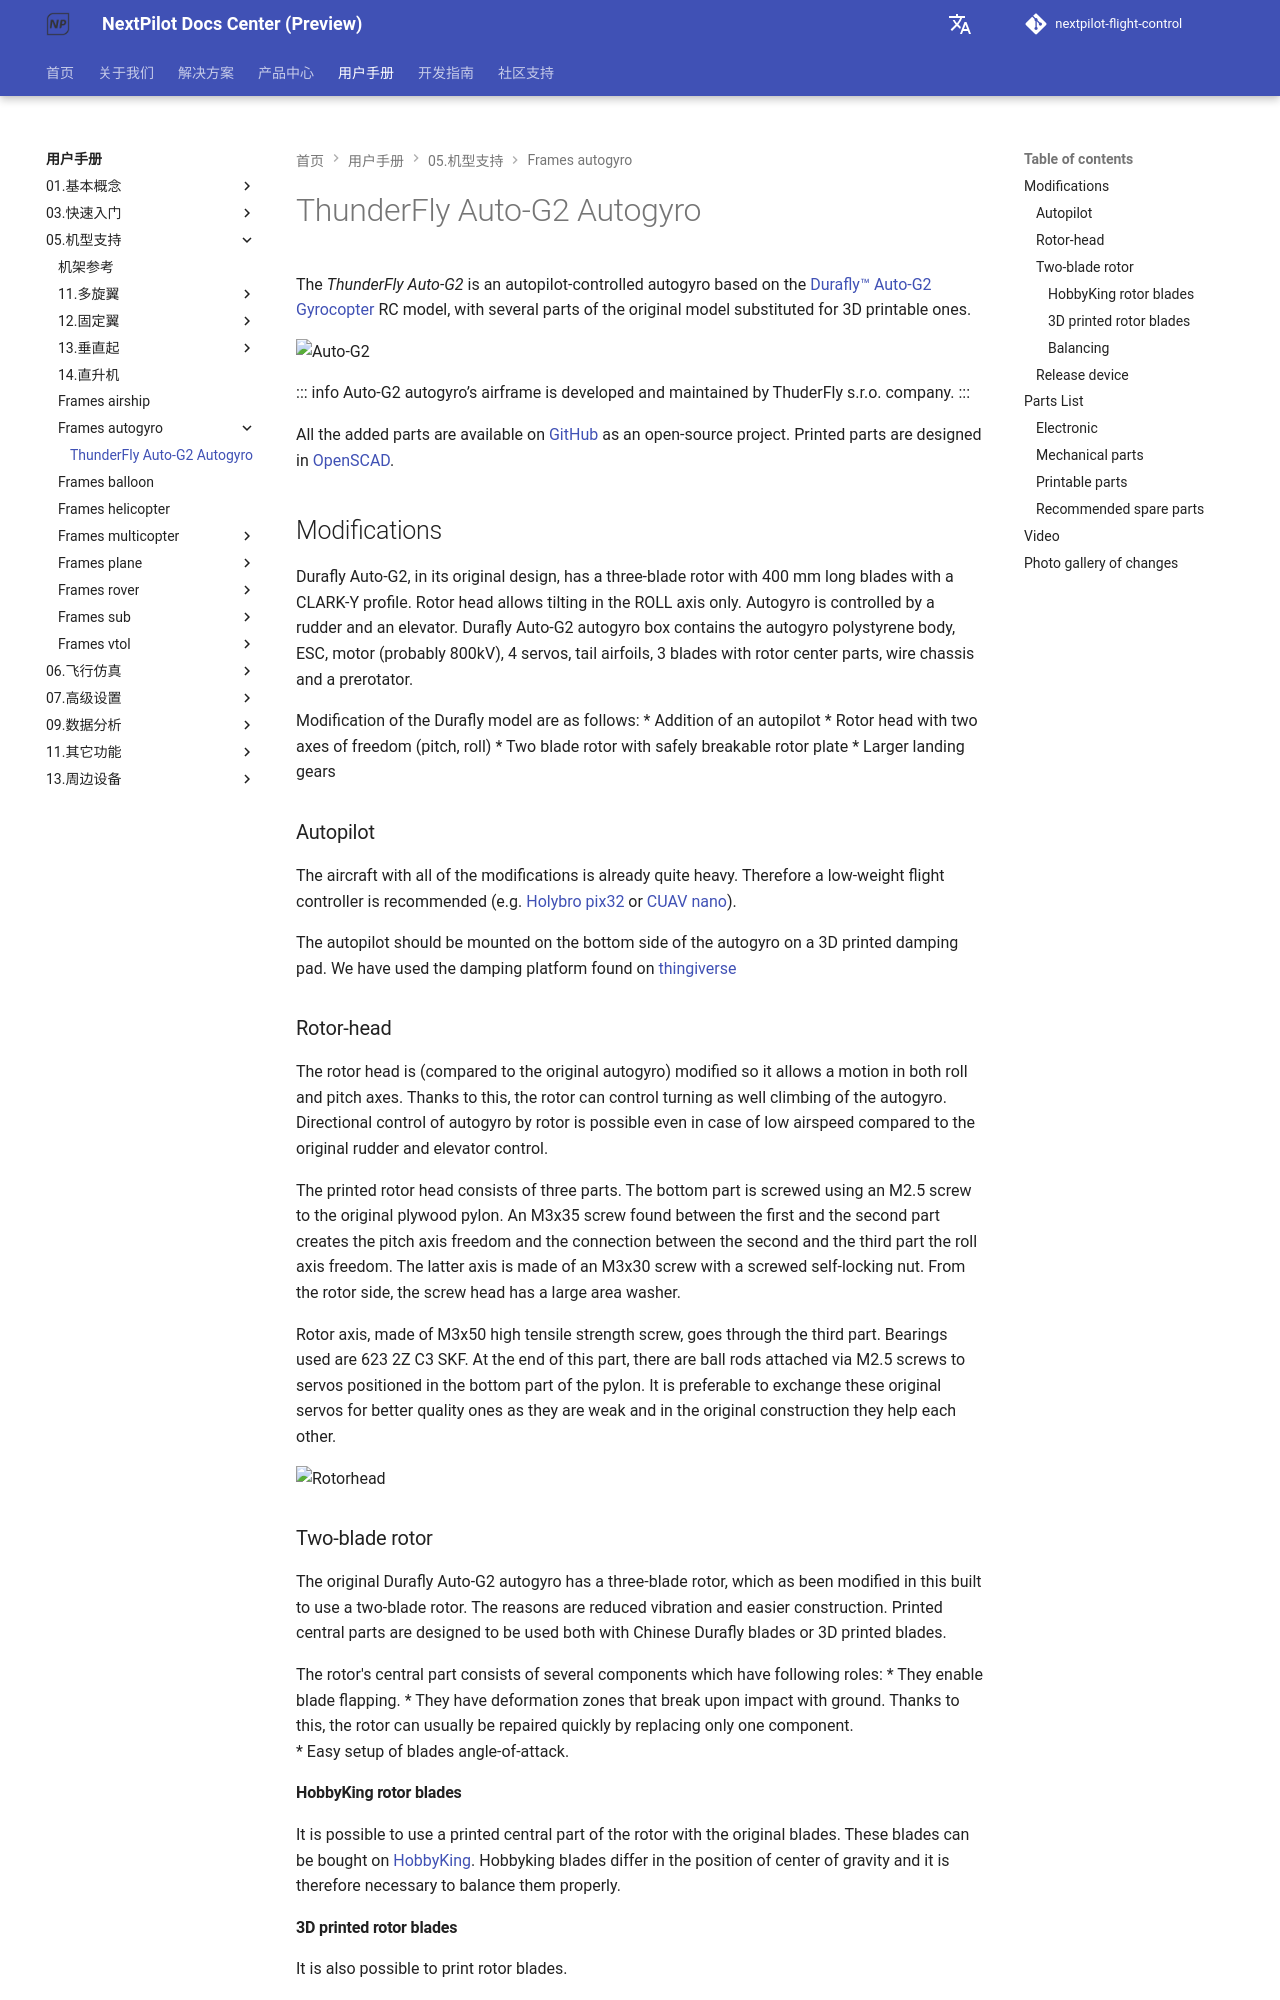

repository: nextpilot/nextpilot-flight-control · page: en/manual/05.机型支持/frames_autogyro/thunderfly_auto_g2.html · generator: mkdocs

# ThunderFly Auto-G2 Autogyro

The *ThunderFly Auto-G2* is an autopilot-controlled autogyro based on the [
Durafly™ Auto-G2 Gyrocopter](https://hobbyking.com/en_us/duraflytm-auto-g2-gyrocopter-w-auto-start-system-821mm-pnf.html) RC model, with several parts of the original model substituted for 3D printable ones.

![Auto-G2](../../assets/airframes/autogyro/auto-g2/autog2_title.jpg)

::: info
Auto-G2 autogyro’s airframe is developed and maintained by ThuderFly s.r.o. company.
:::

All the added parts are available on [GitHub](https://github.com/ThunderFly-aerospace/TF-G2/) as an open-source project.
Printed parts are designed in [OpenSCAD](https://www.openscad.org/).


## Modifications

Durafly Auto-G2, in its original design, has a three-blade rotor with 400 mm long blades with a CLARK-Y profile.
Rotor head allows tilting in the ROLL axis only.
Autogyro is controlled by a rudder and an elevator.
Durafly Auto-G2 autogyro box contains the autogyro polystyrene body, ESC, motor (probably 800kV), 4 servos, tail airfoils, 3 blades with rotor center parts, wire chassis and a prerotator.

Modification of the Durafly model are as follows:
* Addition of an autopilot
* Rotor head with two axes of freedom (pitch, roll)
* Two blade rotor with safely breakable rotor plate
* Larger landing gears

### Autopilot

The aircraft with all of the modifications is already quite heavy.
Therefore a low-weight flight controller is recommended (e.g. [Holybro pix32](../01.基本概念/holybro_pix32.md) or [CUAV nano](../01.基本概念/cuav_v5_nano.md)).

The autopilot should be mounted on the bottom side of the autogyro on a 3D printed damping pad.
We have used the damping platform found on [thingiverse](https://www.thingiverse.com/thing:160655)


### Rotor-head

The rotor head is (compared to the original autogyro) modified so it allows a motion in both roll and pitch axes.
Thanks to this, the rotor can control turning as well climbing of the autogyro.
Directional control of autogyro by rotor is possible even in case of low airspeed compared to the original rudder and elevator control.

The printed rotor head consists of three parts.
The bottom part is screwed using an M2.5 screw to the original plywood pylon.
An M3x35 screw found between the first and the second part creates the pitch axis freedom and the connection between the second and the third part the roll axis freedom.
The latter axis is made of an M3x30 screw with a screwed self-locking nut.
From the rotor side, the screw head has a large area washer.

Rotor axis, made of M3x50 high tensile strength screw, goes through the third part.
Bearings used are 623 2Z C3 SKF.
At the end of this part, there are ball rods attached via M2.5 screws to servos positioned in the bottom part of the pylon.
It is preferable to exchange these original servos for better quality ones as they are weak and in the original construction they help each other.

![Rotorhead](../../assets/airframes/autogyro/auto-g2/modif_rh.png)

### Two-blade rotor

The original Durafly Auto-G2 autogyro has a three-blade rotor, which as been modified in this built to use a two-blade rotor.
The reasons are reduced vibration and easier construction.
Printed central parts are designed to be used both with Chinese Durafly blades or 3D printed blades.

The rotor's central part consists of several components which have following roles:
* They enable blade flapping.
* They have deformation zones that break upon impact with ground.
  Thanks to this, the rotor can usually be repaired quickly by replacing only one component.    
* Easy setup of blades angle-of-attack.
